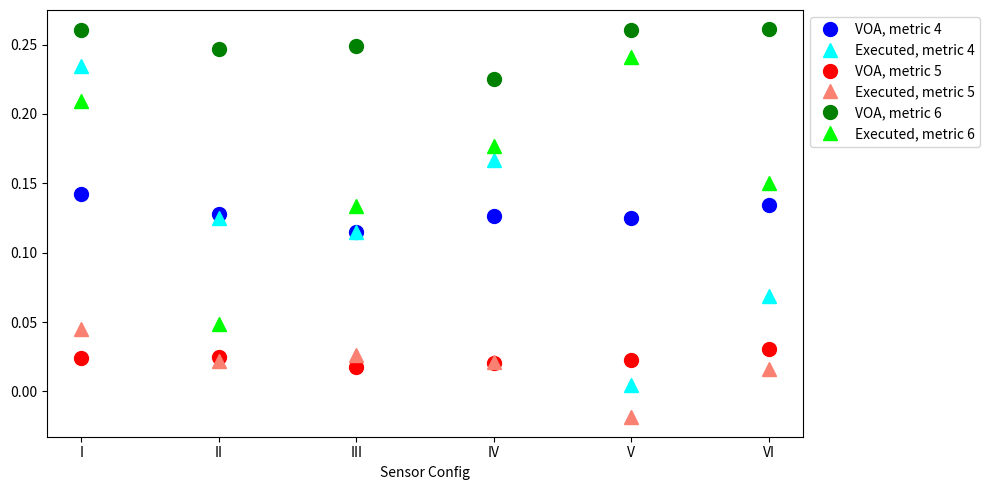

The script that saved this image:
import matplotlib.pyplot as plt
import numpy as np

# Example data
sensor_configs = ['I', 'II', 'III', 'IV', 'V', 'VI']
metrics_voa_1 = [0.1422194191680065, 0.1281455634246041, 0.11480860924601907, 0.12649946635438242, 0.1252499877864477,
                 0.1340614490667019]
metrics_executed_1 = [0.2342796735397183, 0.12468706223532497, 0.1150626780857755, 0.1668740797460826,
                      0.004634783933580779, 0.06874629221838398]
metrics_voa_2 = [0.02432264690794678, 0.024878756772752825, 0.017938921658845506, 0.02028589868970438,
                 0.02250764406366549, 0.030483960580574964]
metrics_executed_2 = [0.044800993129720766, 0.022127141592919293, 0.026006295130892837, 0.020927867182446984,
                      -0.0186960740955064, 0.016332688861964192]
metrics_voa_3 = [0.2605105492322357, 0.24673599228481669, 0.24914325175041732, 0.2250507417222126, 0.2607136497326563,
                 0.2609709756363683]
metrics_executed_3 = [0.2091395834600562, 0.04891438847486266, 0.13396568070614798, 0.1769349153821466,
                      0.2410731782197837, 0.14996082868543423]

# Plot setup
fig, ax = plt.subplots(figsize=(10, 5))  # Adjust the figure size as needed

markersize = 10
ax.plot(sensor_configs, metrics_voa_1, 'o', color='blue', label='VOA, metric 4', markersize=markersize)
ax.plot(sensor_configs, metrics_executed_1, '^', color='cyan', label='Executed, metric 4', markersize=markersize)
ax.plot(sensor_configs, metrics_voa_2, 'o', color='red', label='VOA, metric 5', markersize=markersize)
ax.plot(sensor_configs, metrics_executed_2, '^', color='salmon', label='Executed, metric 5', markersize=markersize)
ax.plot(sensor_configs, metrics_voa_3, 'o', color='green', label='VOA, metric 6', markersize=markersize)
ax.plot(sensor_configs, metrics_executed_3, '^', color='lime', label='Executed, metric 6', markersize=markersize)

# Repeat the above two lines for metrics 2 and 3 with different shapes/colors

# Adding labels for clarity
ax.set_xlabel('Sensor Config')

# plt.tight_layout()
# Show grid
# ax.grid(True)
plt.legend(loc='upper left', bbox_to_anchor=(1, 1))
plt.tight_layout()
# Legend
# ax.legend()

# Show the plot
plt.show()
